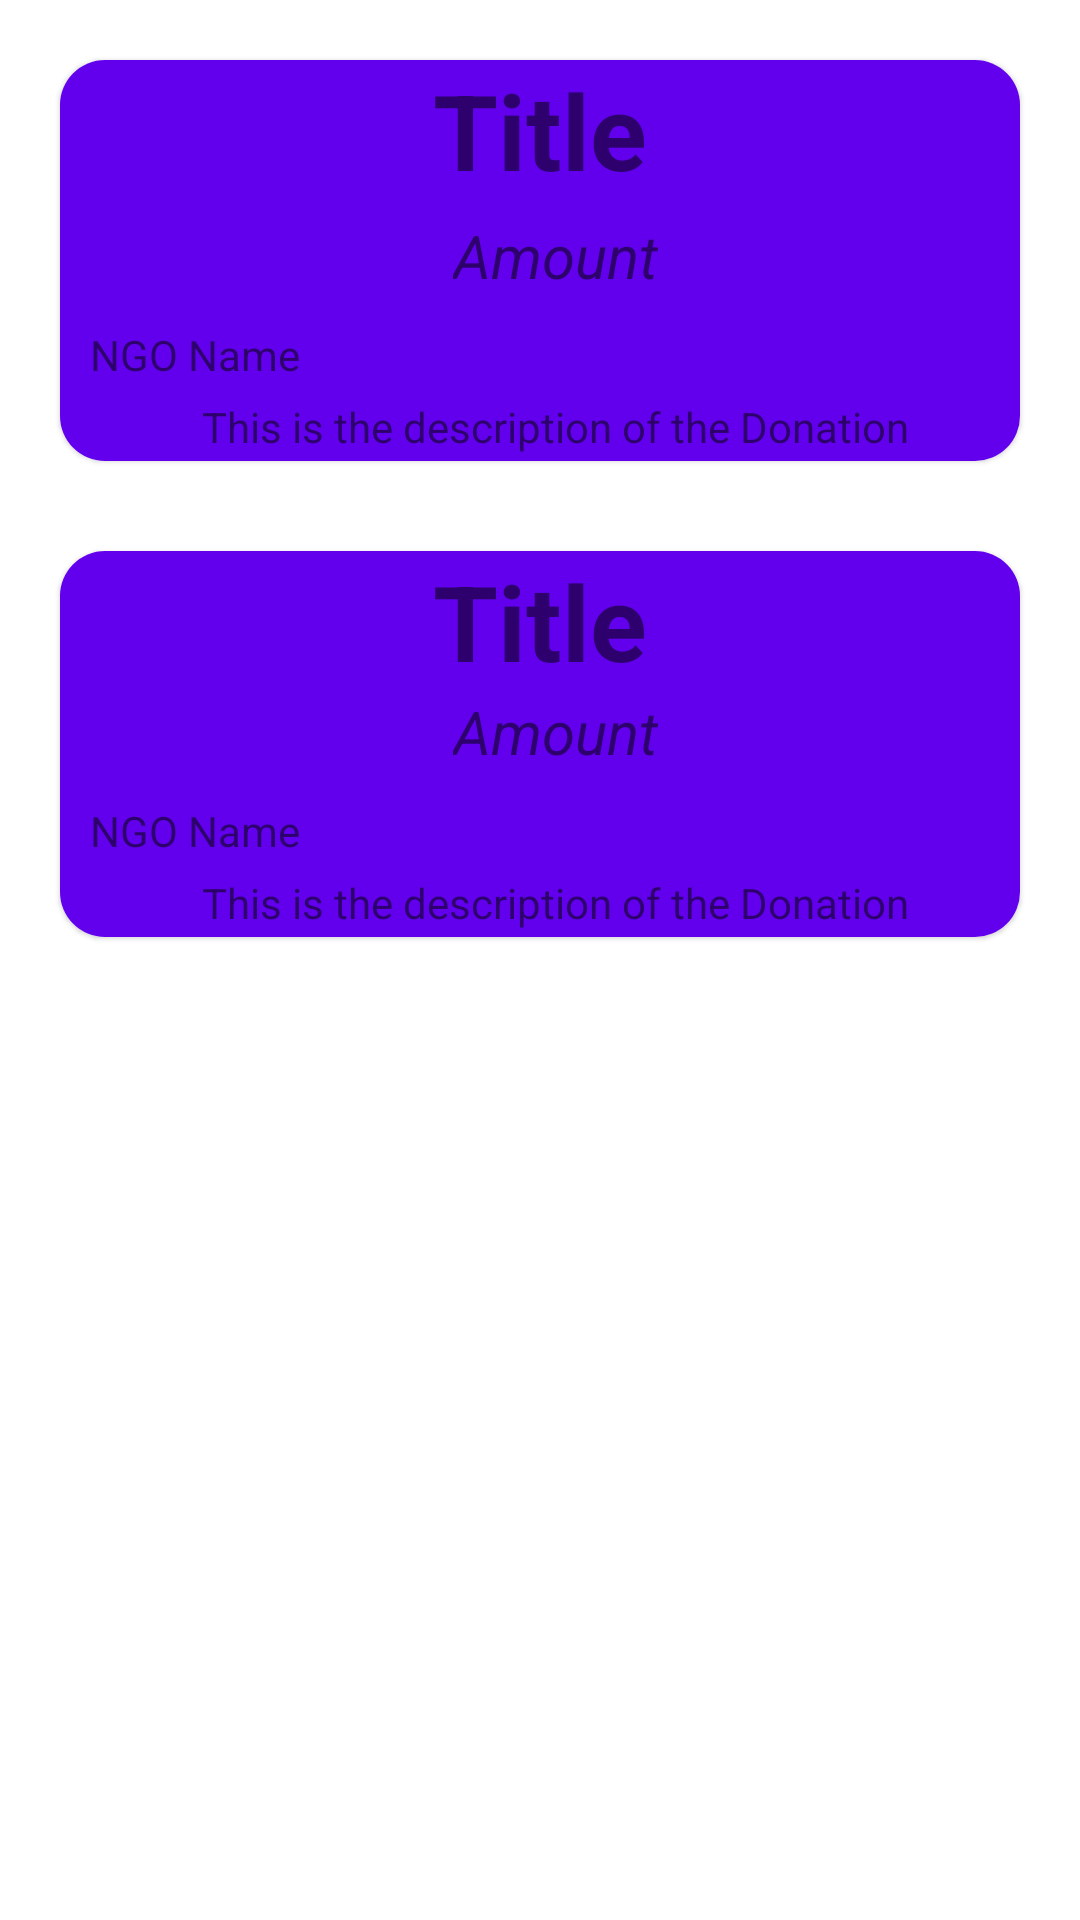

Reconstruct the res/layout file that produces this screen, plus the resources it refers to.
<!-- AndroidManifest.xml: application theme Theme.Testing -->
<!-- res/layout/project_card_item_duplicate.xml -->
<?xml version="1.0" encoding="utf-8"?>


<RelativeLayout xmlns:android="http://schemas.android.com/apk/res/android"
    xmlns:app="http://schemas.android.com/apk/res-auto"
    xmlns:tools="http://schemas.android.com/tools"
    android:id="@+id/DupParentRelLayout"
    android:layout_width="match_parent"

    android:layout_height="wrap_content"
    android:layout_marginLeft="20dp"
    android:layout_marginTop="10dp"
    android:layout_marginRight="20dp"
    android:layout_marginBottom="20dp"


    >

    <com.google.android.material.card.MaterialCardView
        android:id="@+id/DonorDupParentCard"
        android:layout_width="match_parent"
        android:layout_height="wrap_content"
        android:layout_below="@id/VolunteerDupParentCard"
        android:layout_marginLeft="20dp"
        android:layout_marginTop="20dp"
        android:layout_marginRight="20dp"
        android:layout_marginBottom="20dp"
        android:elevation="10dp"
        app:cardCornerRadius="15dp">

        <androidx.constraintlayout.widget.ConstraintLayout
            android:layout_width="match_parent"
            android:layout_height="match_parent"
            android:background="@color/purple_500">

            <TextView
                android:id="@+id/donation_title_dup"
                android:layout_width="wrap_content"
                android:layout_height="wrap_content"
                android:text="Title"
                android:textAlignment="center"
                android:textSize="35sp"
                android:textStyle="bold"
                app:layout_constraintEnd_toEndOf="parent"
                app:layout_constraintStart_toStartOf="parent"
                app:layout_constraintTop_toTopOf="parent" />

            <TextView
                android:id="@+id/donation_amount_dup"
                android:layout_width="wrap_content"
                android:layout_height="wrap_content"
                android:layout_marginStart="10dp"
                android:layout_marginBottom="10dp"
                android:text="Amount"
                android:textSize="20sp"
                android:textStyle="italic"
                app:layout_constraintBottom_toTopOf="@+id/donation_ngo_dup"
                app:layout_constraintEnd_toEndOf="parent"
                app:layout_constraintStart_toStartOf="parent"
                app:layout_constraintTop_toBottomOf="@+id/donation_title_dup" />

            <TextView
                android:id="@+id/donation_desc_dup"
                android:layout_width="match_parent"
                android:layout_height="wrap_content"
                android:layout_marginStart="10dp"
                android:layout_marginBottom="2dp"
                android:text="This is the description of the Donation"
                android:textAlignment="center"
                app:layout_constraintBottom_toBottomOf="parent"
                app:layout_constraintEnd_toEndOf="parent"
                app:layout_constraintStart_toStartOf="parent" />

            <TextView
                android:id="@+id/donation_ngo_dup"
                android:layout_width="wrap_content"
                android:layout_height="wrap_content"
                android:layout_marginStart="10dp"
                android:layout_marginBottom="5dp"
                android:text="NGO Name"
                android:textAlignment="center"
                app:layout_constraintBottom_toTopOf="@+id/donation_desc_dup"
                app:layout_constraintStart_toStartOf="parent" />

        </androidx.constraintlayout.widget.ConstraintLayout>

    </com.google.android.material.card.MaterialCardView>

    <com.google.android.material.card.MaterialCardView

        android:id="@+id/VolunteerDupParentCard"
        android:layout_width="match_parent"
        android:layout_height="wrap_content"
        android:layout_marginLeft="20dp"
        android:layout_marginTop="20dp"
        android:layout_marginRight="20dp"
        android:layout_marginBottom="10dp"
        android:elevation="10dp"
        app:cardCornerRadius="15dp">

        <androidx.constraintlayout.widget.ConstraintLayout
            android:layout_width="match_parent"
            android:layout_height="match_parent"
            android:background="@color/purple_500">

            <TextView
                android:id="@+id/volunteer_title_dup"
                android:layout_width="wrap_content"
                android:layout_height="wrap_content"
                android:text="Title"
                android:textAlignment="center"
                android:textSize="35sp"
                android:textStyle="bold"
                app:layout_constraintEnd_toEndOf="parent"
                app:layout_constraintStart_toStartOf="parent"
                app:layout_constraintTop_toTopOf="parent" />

            <TextView
                android:id="@+id/volunteer_amount_dup"
                android:layout_width="wrap_content"
                android:layout_height="wrap_content"
                android:layout_marginStart="10dp"
                android:layout_marginTop="5dp"
                android:layout_marginBottom="10dp"
                android:text="Amount"
                android:textSize="20sp"
                android:textStyle="italic"
                app:layout_constraintBottom_toTopOf="@+id/volunteer_ngo_dup"
                app:layout_constraintEnd_toEndOf="parent"
                app:layout_constraintStart_toStartOf="parent"
                app:layout_constraintTop_toBottomOf="@+id/volunteer_title_dup" />

            <TextView
                android:id="@+id/volunteer_desc_dup"
                android:layout_width="match_parent"
                android:layout_height="wrap_content"
                android:layout_marginStart="10dp"
                android:layout_marginBottom="2dp"
                android:text="This is the description of the Donation"
                android:textAlignment="center"
                app:layout_constraintBottom_toBottomOf="parent"
                app:layout_constraintEnd_toEndOf="parent"
                app:layout_constraintStart_toStartOf="parent" />

            <TextView
                android:id="@+id/volunteer_ngo_dup"
                android:layout_width="wrap_content"
                android:layout_height="wrap_content"
                android:layout_marginStart="10dp"
                android:layout_marginBottom="5dp"
                android:textAlignment="center"
                android:text="NGO Name"
                app:layout_constraintBottom_toTopOf="@+id/volunteer_desc_dup"
                app:layout_constraintStart_toStartOf="parent" />

        </androidx.constraintlayout.widget.ConstraintLayout>


    </com.google.android.material.card.MaterialCardView>

</RelativeLayout>
<!-- resources referenced by this layout -->
<resources>
  <style name="Theme.Testing" parent="Theme.MaterialComponents.DayNight.NoActionBar">
          
          <item name="colorPrimary">@color/purple_500</item>
          <item name="colorPrimaryVariant">@color/purple_700</item>
          <item name="colorOnPrimary">@color/white</item>
          
          <item name="colorSecondary">@color/teal_200</item>
          <item name="colorSecondaryVariant">@color/teal_700</item>
          <item name="colorOnSecondary">@color/black</item>
          
          <item name="android:statusBarColor">?attr/colorPrimaryVariant</item>
          
      </style>
  <!-- not gathered from this repository: default colours our renderer supplied (Android Studio template values) -->
  <color name="purple_500">#FF6200EE</color>
  <color name="purple_700">#FF3700B3</color>
  <color name="teal_200">#FF03DAC5</color>
  <color name="teal_700">#FF018786</color>
  <color name="black">#FF000000</color>
  <color name="white">#FFFFFFFF</color>
</resources>
